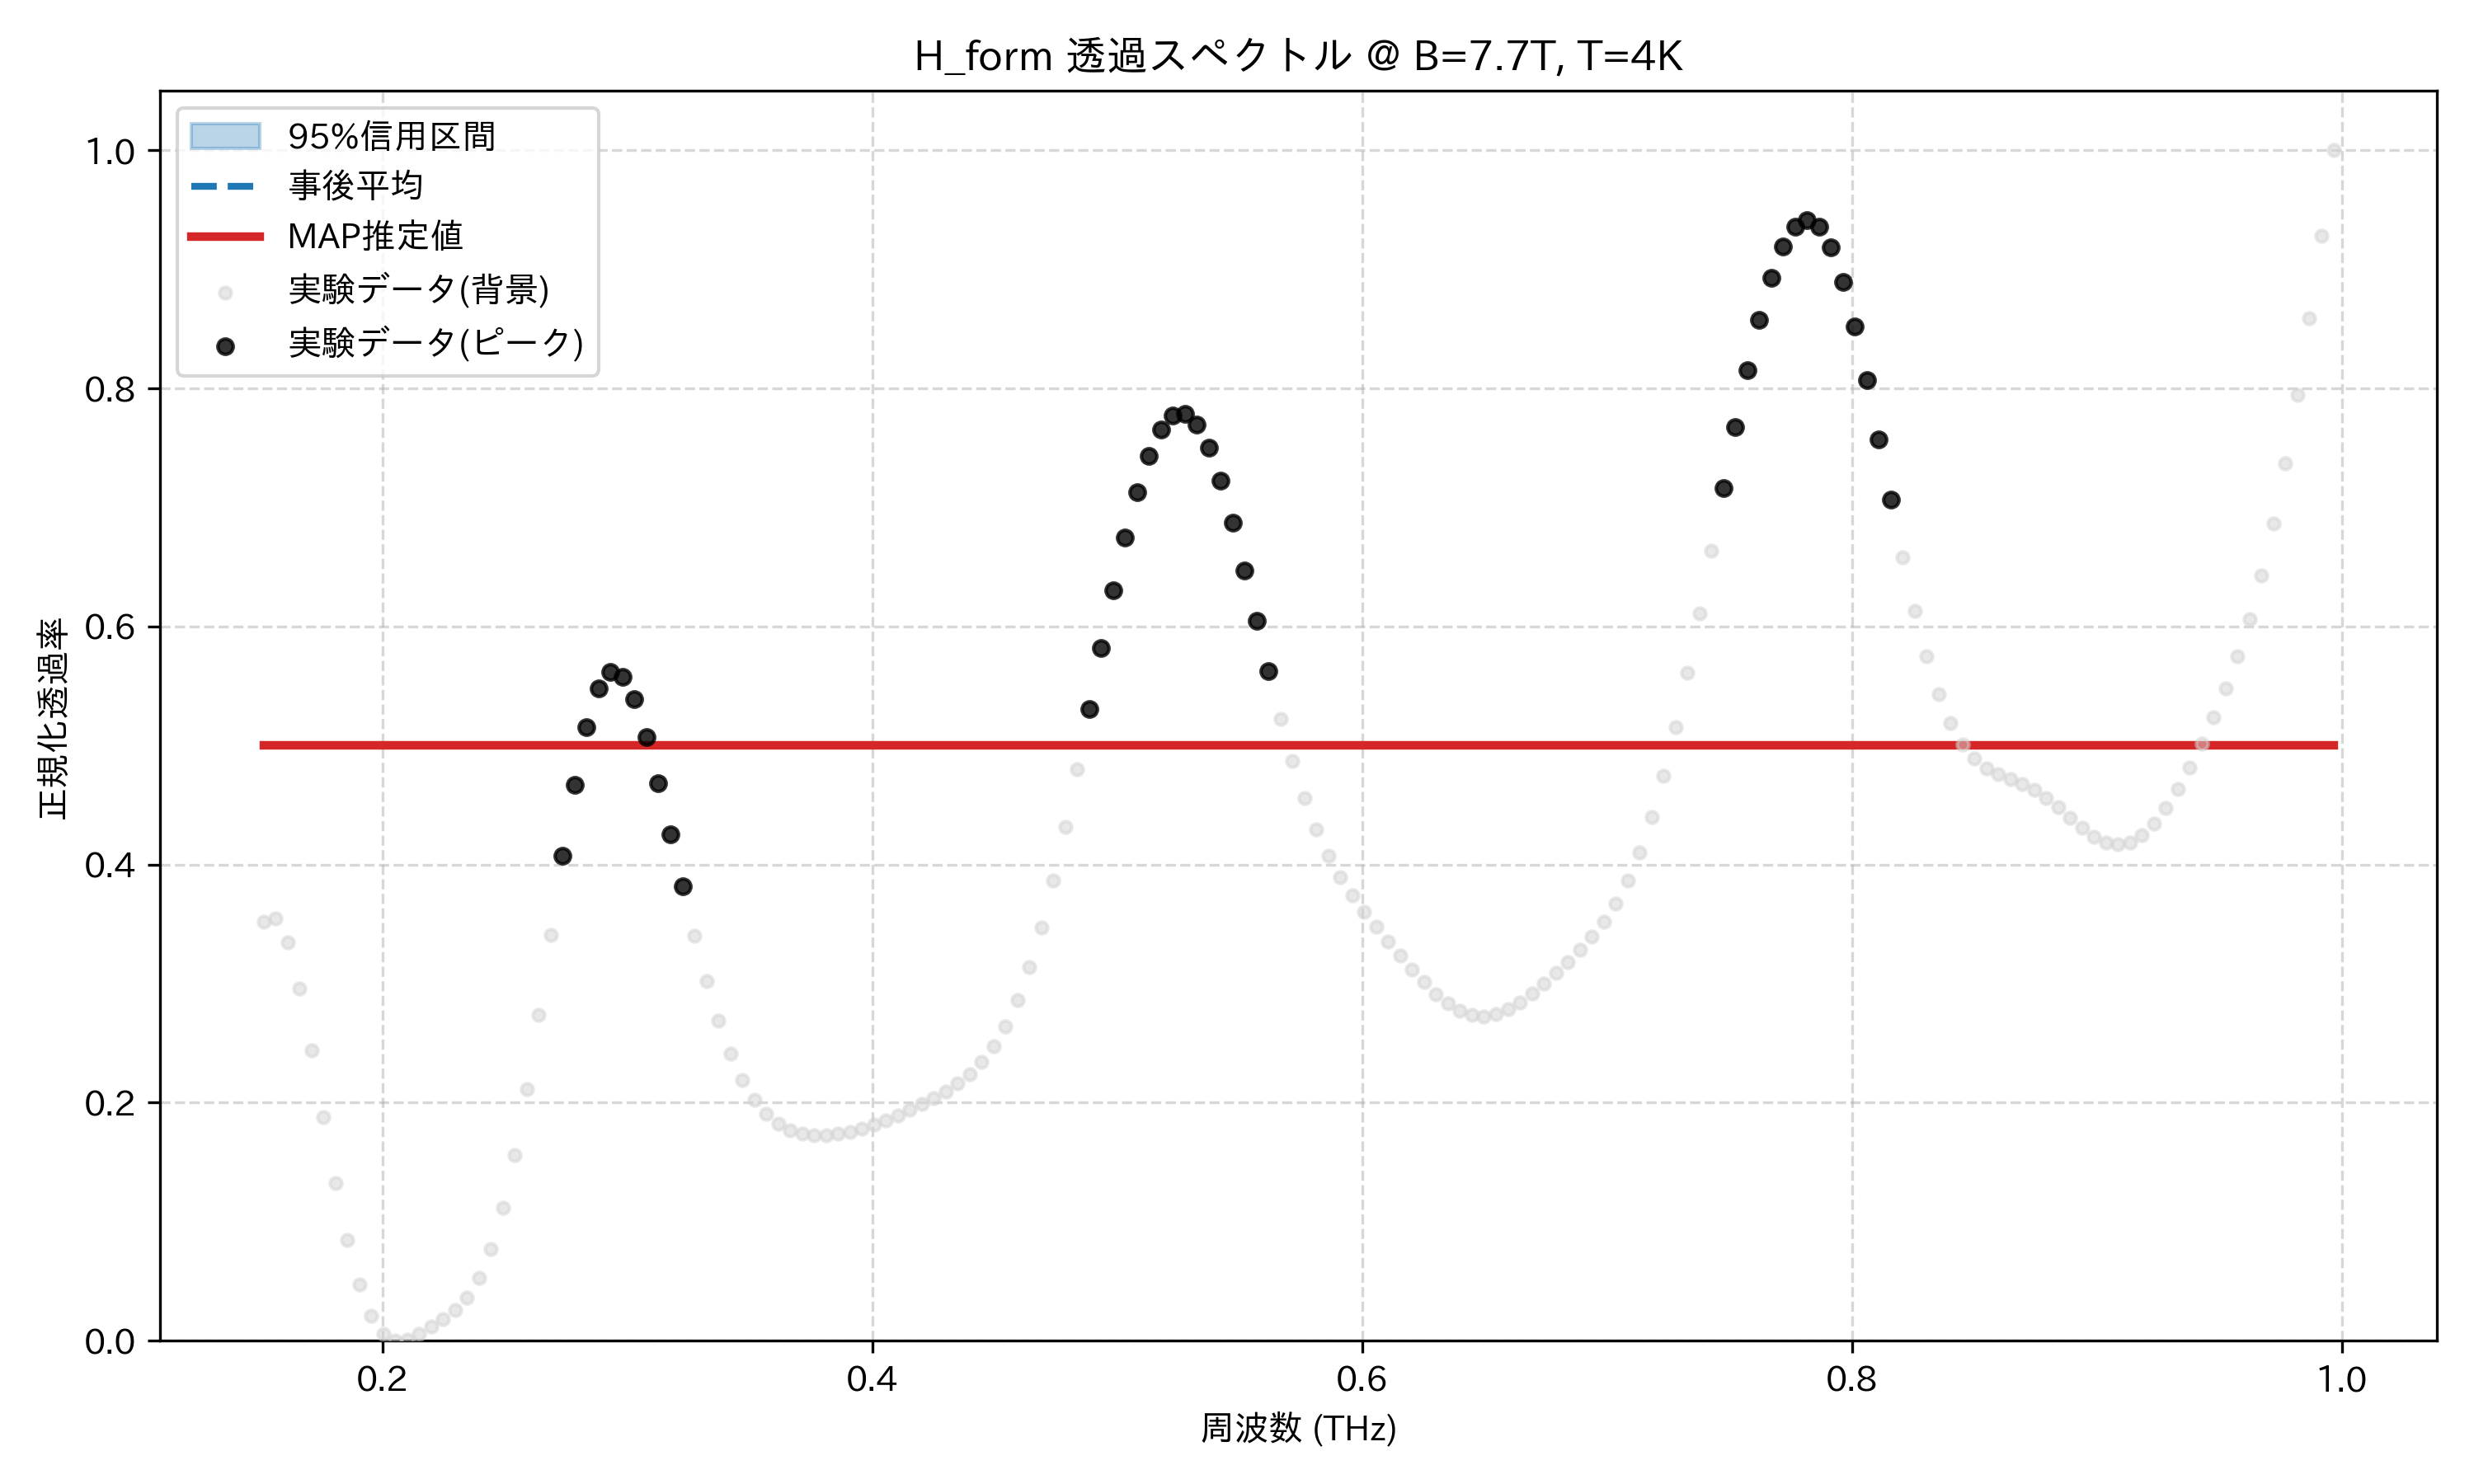

The file beside this chart, header and first rows:
frequency_thz, mean_transmission, map_transmission, lower_95, upper_95, observed_normalized
0.1514, 0.5, 0.5, 0.5, 0.5, 0.3523
0.1563, 0.5, 0.5, 0.5, 0.5, 0.3545
0.1612, 0.5, 0.5, 0.5, 0.5, 0.3346
0.1661, 0.5, 0.5, 0.5, 0.5, 0.2957
0.171, 0.5, 0.5, 0.5, 0.5, 0.2442
0.1759, 0.5, 0.5, 0.5, 0.5, 0.1876
0.1808, 0.5, 0.5, 0.5, 0.5, 0.1328
0.1856, 0.5, 0.5, 0.5, 0.5, 0.08484
0.1905, 0.5, 0.5, 0.5, 0.5, 0.04705
0.1954, 0.5, 0.5, 0.5, 0.5, 0.02077
0.2003, 0.5, 0.5, 0.5, 0.5, 0.005678
0.2052, 0.5, 0.5, 0.5, 0.5, 0.0
0.2101, 0.5, 0.5, 0.5, 0.5, 0.0009889
0.2149, 0.5, 0.5, 0.5, 0.5, 0.005661
0.2198, 0.5, 0.5, 0.5, 0.5, 0.0117
0.2247, 0.5, 0.5, 0.5, 0.5, 0.01818
0.2296, 0.5, 0.5, 0.5, 0.5, 0.02579
0.2345, 0.5, 0.5, 0.5, 0.5, 0.03651
0.2394, 0.5, 0.5, 0.5, 0.5, 0.05289
0.2443, 0.5, 0.5, 0.5, 0.5, 0.07732
0.2491, 0.5, 0.5, 0.5, 0.5, 0.1116
0.254, 0.5, 0.5, 0.5, 0.5, 0.1564
0.2589, 0.5, 0.5, 0.5, 0.5, 0.2111
0.2638, 0.5, 0.5, 0.5, 0.5, 0.2738
0.2687, 0.5, 0.5, 0.5, 0.5, 0.3407
0.2736, 0.5, 0.5, 0.5, 0.5, 0.4071
0.2785, 0.5, 0.5, 0.5, 0.5, 0.4672
0.2833, 0.5, 0.5, 0.5, 0.5, 0.5155
0.2882, 0.5, 0.5, 0.5, 0.5, 0.5478
0.2931, 0.5, 0.5, 0.5, 0.5, 0.5618
0.298, 0.5, 0.5, 0.5, 0.5, 0.558
0.3029, 0.5, 0.5, 0.5, 0.5, 0.5387
0.3078, 0.5, 0.5, 0.5, 0.5, 0.5074
0.3127, 0.5, 0.5, 0.5, 0.5, 0.4684
0.3175, 0.5, 0.5, 0.5, 0.5, 0.4255
0.3224, 0.5, 0.5, 0.5, 0.5, 0.3819
0.3273, 0.5, 0.5, 0.5, 0.5, 0.3401
0.3322, 0.5, 0.5, 0.5, 0.5, 0.3021
0.3371, 0.5, 0.5, 0.5, 0.5, 0.269
0.342, 0.5, 0.5, 0.5, 0.5, 0.2414
0.3468, 0.5, 0.5, 0.5, 0.5, 0.2193
0.3517, 0.5, 0.5, 0.5, 0.5, 0.2025
0.3566, 0.5, 0.5, 0.5, 0.5, 0.1903
0.3615, 0.5, 0.5, 0.5, 0.5, 0.1821
0.3664, 0.5, 0.5, 0.5, 0.5, 0.1769
0.3713, 0.5, 0.5, 0.5, 0.5, 0.1739
0.3762, 0.5, 0.5, 0.5, 0.5, 0.1727
0.381, 0.5, 0.5, 0.5, 0.5, 0.1728
0.3859, 0.5, 0.5, 0.5, 0.5, 0.1738
0.3908, 0.5, 0.5, 0.5, 0.5, 0.1757
0.3957, 0.5, 0.5, 0.5, 0.5, 0.1783
0.4006, 0.5, 0.5, 0.5, 0.5, 0.1815
0.4055, 0.5, 0.5, 0.5, 0.5, 0.1853
0.4104, 0.5, 0.5, 0.5, 0.5, 0.1895
0.4152, 0.5, 0.5, 0.5, 0.5, 0.194
0.4201, 0.5, 0.5, 0.5, 0.5, 0.1989
0.425, 0.5, 0.5, 0.5, 0.5, 0.204
0.4299, 0.5, 0.5, 0.5, 0.5, 0.2096
0.4348, 0.5, 0.5, 0.5, 0.5, 0.216
0.4397, 0.5, 0.5, 0.5, 0.5, 0.2239
... 114 more rows
